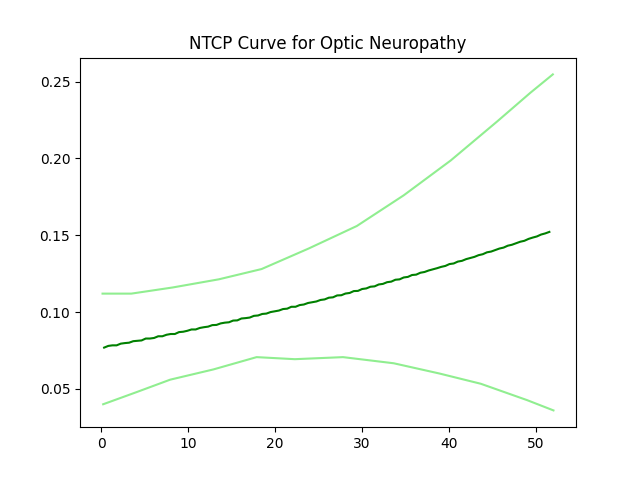

The table this chart was drawn from, first rows:
0.32545540462293054, 0.07686066204772901
0.8042, 0.07797
1.283, 0.07834
1.762, 0.07834
2.24, 0.07944
2.719, 0.07981
3.198, 0.08006
3.676, 0.08104
4.155, 0.08129
4.634, 0.08154
5.112, 0.08277
5.591, 0.08277
6.07, 0.08314
6.549, 0.08424
7.027, 0.08424
7.506, 0.08523
7.985, 0.08572
8.463, 0.08572
8.942, 0.08695
9.421, 0.0872
9.899, 0.08781
10.38, 0.08867
10.86, 0.08867
11.34, 0.08966
11.81, 0.09015
12.29, 0.09052
12.77, 0.0915
13.25, 0.09163
13.73, 0.09261
14.21, 0.0931
14.69, 0.09335
15.17, 0.09446
15.64, 0.09458
16.12, 0.09581
16.6, 0.09606
17.08, 0.09642
17.56, 0.09753
18.04, 0.09778
18.52, 0.09876
18.99, 0.09901
19.47, 0.09999
19.95, 0.1005
20.43, 0.101
20.91, 0.102
21.39, 0.1022
21.87, 0.1034
22.35, 0.1034
22.82, 0.1045
23.3, 0.1049
23.78, 0.1059
24.26, 0.1064
24.74, 0.1069
25.22, 0.1079
25.7, 0.1082
26.18, 0.1093
26.65, 0.1096
27.13, 0.1108
27.61, 0.1109
28.09, 0.1121
28.57, 0.1124
29.05, 0.1137
... 47 more rows
